pico-8 play session: hold ← + tap ❎, after a click and taps of 🅾, ❎, 🅾+❎, 🅾 in the second before t = 0

[t = 2 s] hold ← ~2s, tap ❎ ~4×
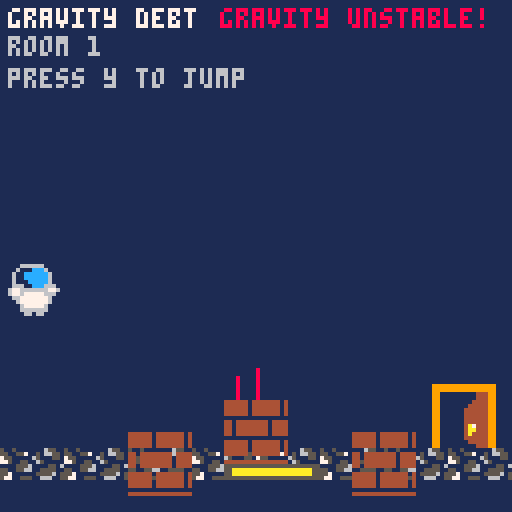

pico-8 cartridge
version 43
__lua__
-- gravity debt

--================================
-- sprite sheet art
--================================

-- player
player_sx=0
player_sy=0
player_sw=16
player_sh=16

-- gravity block
block_sx=16
block_sy=0
block_sw=16
block_sh=16

-- closed door
door_closed_sx=48
door_closed_sy=0
door_closed_sw=16
door_closed_sh=24

-- open door
door_open_sx=64
door_open_sy=0
door_open_sw=16
door_open_sh=24

-- spikes
spike_sx=80
spike_sy=0
spike_sw=16
spike_sh=8


--================================
-- collision sizes
--================================

player_hit_w=10
player_hit_h=15

block_hit_w=12
block_hit_h=12

plate_w=24
plate_h=8


--================================
-- start game
--================================

function _init()

 level=1
 game_won=false

 load_level()

end


--================================
-- load level
--================================

function load_level()

 -- player

 px=8
 py=90

 dx=0
 dy=0

 speed=1.25

 -- smaller jump than before
 jump_power=-2.8

 normal_gravity=0.26
 light_gravity=0.10

 player_gravity=
  normal_gravity

 on_ground=false


 -- broken gravity

 gravity_timer=0

 normal_world_gravity=0
 heavy_world_gravity=0.45

 world_gravity=
  normal_world_gravity

 jump_count=0


 -- main gravity block

 bx=56
 by=16

 bdy=0

 block_active=true


 -- extra room 1 blocks

 extra1_x=32
 extra1_y=24
 extra1_dy=0

 extra2_x=88
 extra2_y=12
 extra2_dy=0


 -- puzzle state

 switch_on=false
 door_open=false


 --================================
 -- room 1
 --================================

 if level==1 then

  px=8
  py=90

  bx=56
  by=40

  switch_x=56
  switch_y=112

  door_x=108
  door_y=96


 --================================
 -- room 2
 --================================

 elseif level==2 then

  px=8
  py=96

  -- block floats above pit
  bx=56
  by=40

  -- player activates plate
  switch_x=88
  switch_y=72

  -- door
  door_x=108
  door_y=24


 --================================
 -- room 3
 --================================

 elseif level==3 then

  px=8
  py=96

  -- floating block
  bx=56
  by=48

  -- plate
  switch_x=88
  switch_y=48

  -- door
  door_x=108
  door_y=8

 end

end


--================================
-- main update
--================================

function _update()

 if game_won then

  if btnp(5) then

   level=1
   game_won=false

   load_level()

  end

  return

 end


 update_gravity()

 update_player()

 update_block()

 update_extra_blocks()

 update_switch()

 update_door()

 update_spikes()

end


--================================
-- gravity system
--================================

function update_gravity()

 if gravity_timer>0 then

  gravity_timer-=1

  -- player gets lighter
  player_gravity=
   light_gravity

  -- world gets heavier
  world_gravity=
   heavy_world_gravity

 else

  player_gravity=
   normal_gravity

  world_gravity=
   normal_world_gravity

 end

end


--================================
-- player
--================================

function update_player()

 dx=0


 -- left

 if btn(0) then

  dx=-speed

 end


 -- right

 if btn(1) then

  dx=speed

 end


 move_player_x(dx)


 -- jump

 if btnp(5)
 and on_ground then

  dy=jump_power

  on_ground=false

  gravity_timer=45

  jump_count+=1

 end


 dy+=player_gravity


 move_player_y(dy)


 -- fell off screen

 if py>128 then

  load_level()

 end


 -- room 3 only gets 2 jumps

 if level==3
 and jump_count>=5 then

  load_level()

 end

end


--================================
-- solid tile check
--================================

function solid_at(x,y)

 -- screen sides

 if x<0
 or x>=128 then

  return true

 end


 -- above/below screen

 if y<0
 or y>=128 then

  return false

 end


 -- room offset

 local map_offset=
  (level-1)*16


 -- convert pixel position
 -- to map tile position

 local tile_x=
  flr(x/8)+map_offset

 local tile_y=
  flr(y/8)


 local tile=
  mget(tile_x,tile_y)


 -- empty map cell

 if tile==0 then

  return false

 end


 -- flag 0 = solid

 return fget(tile,0)

end


--================================
-- horizontal movement
--================================

function move_player_x(amount)

 px+=amount


 -- moving right

 if amount>0 then

  if solid_at(
   px+player_hit_w,
   py+2
  )
  or solid_at(
   px+player_hit_w,
   py+player_hit_h-1
  ) then

   px=
    flr(
     (px+player_hit_w)/8
    )*8-player_hit_w

  end


 -- moving left

 elseif amount<0 then

  if solid_at(
   px,
   py+2
  )
  or solid_at(
   px,
   py+player_hit_h-1
  ) then

   px=
    (flr(px/8)+1)*8

  end

 end

end


--================================
-- stand on gravity block
--================================

function standing_on_block()

 if not block_active then

  return false

 end


 local player_bottom=
  py+player_hit_h

 local block_top=
  by


 return
  px+player_hit_w>bx
  and px<bx+block_hit_w
  and player_bottom>=block_top
  and player_bottom<=block_top+4
  and dy>=0

end


--================================
-- vertical movement
--================================

function move_player_y(amount)

 py+=amount

 on_ground=false


 -- land on gravity block

 if amount>0
 and standing_on_block() then

  py=
   by-player_hit_h

  dy=0

  on_ground=true

  return

 end


 -- falling onto map

 if amount>0 then

  if solid_at(
   px+1,
   py+player_hit_h
  )
  or solid_at(
   px+player_hit_w-1,
   py+player_hit_h
  ) then

   py=
    flr(
     (py+player_hit_h)/8
    )*8-player_hit_h

   dy=0

   on_ground=true

  end


 -- jumping upward

 elseif amount<0 then

  if solid_at(
   px+1,
   py
  )
  or solid_at(
   px+player_hit_w-1,
   py
  ) then

   py=
    (flr(py/8)+1)*8

   dy=0

  end

 end

end


--================================
-- main gravity block
--================================

function update_block()

 if not block_active then

  return

 end


 bdy+=world_gravity

 by+=bdy


 --================================
 -- room 2:
 -- stop block above spikes
 --================================

 if level==2 then

  if bx+block_hit_w>40
  and bx<88
  and by>=96 then

   by=96

   bdy=0

   return

  end

 end


 --================================
 -- room 3:
 -- stop block above spikes
 --================================

 if level==3 then

  if bx+block_hit_w>32
  and bx<96
  and by>=96 then

   by=96

   bdy=0

   return

  end

 end


 --================================
 -- normal map collision
 --================================

 if bdy>0 then

  if solid_at(
   bx+1,
   by+block_hit_h
  )
  or solid_at(
   bx+block_hit_w-1,
   by+block_hit_h
  ) then

   by=
    flr(
     (by+block_hit_h)/8
    )*8-block_hit_h

   bdy=0

  end

 end


 if by>128 then

  block_active=false

 end

end


--================================
-- extra room 1 gravity blocks
--================================

function update_extra_blocks()

 if level~=1 then

  return

 end


 -- extra block 1

 extra1_dy+=
  world_gravity

 extra1_y+=
  extra1_dy


 if extra1_y+
 block_hit_h>=120 then

  extra1_y=
   120-block_hit_h

  extra1_dy=0

 end


 -- extra block 2

 extra2_dy+=
  world_gravity

 extra2_y+=
  extra2_dy


 if extra2_y+
 block_hit_h>=120 then

  extra2_y=
   120-block_hit_h

  extra2_dy=0

 end

end


--================================
-- rectangle collision
--================================

function rect_overlap(
 ax,ay,aw,ah,
 bx2,by2,bw,bh
)

 return
  ax<bx2+bw
  and ax+aw>bx2
  and ay<by2+bh
  and ay+ah>by2

end


--================================
-- pressure plate
--================================

function update_switch()

 switch_on=false


 --================================
 -- block can activate plates
 --================================

 if block_active then

  local block_left=
   bx

  local block_right=
   bx+block_hit_w

  local block_bottom=
   by+block_hit_h

  local plate_left=
   switch_x

  local plate_right=
   switch_x+plate_w

  local plate_top=
   switch_y

  local plate_bottom=
   switch_y+plate_h


  if block_right>
  plate_left
  and block_left<
  plate_right
  and block_bottom>=
  plate_top
  and block_bottom<=
  plate_bottom then

   switch_on=true

  end

 end


 --================================
 -- player activates plate
 -- rooms 2 and 3
 --================================

 if level==2
 or level==3 then

  if rect_overlap(
   px,
   py,
   player_hit_w,
   player_hit_h,

   switch_x,
   switch_y,
   plate_w,
   plate_h
  ) then

   switch_on=true

  end

 end


 -- once opened,
 -- door stays open

 if switch_on then

  door_open=true

 end

end


--================================
-- door
--================================

function update_door()

 if not door_open then

  return

 end


 if rect_overlap(
  px,
  py,
  player_hit_w,
  player_hit_h,

  door_x,
  door_y,
  door_open_sw,
  door_open_sh
 ) then

  level+=1


  if level>3 then

   game_won=true

  else

   load_level()

  end

 end

end


--================================
-- spikes
--================================

function update_spikes()

 if level==1 then

  return

 end


 --================================
 -- room 2
 --================================

 if level==2 then

  local touching_spikes=
   rect_overlap(
    px,
    py,
    player_hit_w,
    player_hit_h,

    40,
    112,
    48,
    8
   )


  local on_block=
   rect_overlap(
    px,
    py+player_hit_h,
    player_hit_w,
    2,

    bx,
    by,
    block_hit_w,
    3
   )


  if touching_spikes
  and not on_block then

   load_level()

  end

 end


 --================================
 -- room 3
 --================================

 if level==3 then

  local touching_spikes=
   rect_overlap(
    px,
    py,
    player_hit_w,
    player_hit_h,

    32,
    112,
    64,
    8
   )


  local on_block=
   rect_overlap(
    px,
    py+player_hit_h,
    player_hit_w,
    2,

    bx,
    by,
    block_hit_w,
    3
   )


  if touching_spikes
  and not on_block then

   load_level()

  end

 end

end


--================================
-- draw
--================================

function _draw()

 cls(1)


 if game_won then

  draw_win()

  return

 end


 draw_map()

 draw_spikes()

 draw_switch()

 draw_door()

 draw_block()

 draw_extra_blocks()

 draw_player()

 draw_ui()

end


--================================
-- draw map
--================================

function draw_map()

 local map_x=
  (level-1)*16


 map(
  map_x,
  0,

  0,
  0,

  16,
  16
 )

end


--================================
-- draw player
--================================

function draw_player()

 sspr(
  player_sx,
  player_sy,

  player_sw,
  player_sh,

  px,
  py
 )

end


--================================
-- draw main block
--================================

function draw_block()

 if not block_active then

  return

 end


 sspr(
  block_sx,
  block_sy,

  block_sw,
  block_sh,

  bx,
  by
 )


 -- gravity lines

 if gravity_timer>0 then

  line(
   bx+3,
   by-6,
   bx+3,
   by-1,
   8
  )

  line(
   bx+8,
   by-8,
   bx+8,
   by-1,
   8
  )

 end

end


--================================
-- draw extra room 1 blocks
--================================

function draw_extra_blocks()

 if level~=1 then

  return

 end


 sspr(
  block_sx,
  block_sy,

  block_sw,
  block_sh,

  extra1_x,
  extra1_y
 )


 sspr(
  block_sx,
  block_sy,

  block_sw,
  block_sh,

  extra2_x,
  extra2_y
 )

end


--================================
-- draw pressure plate
--================================

function draw_switch()

 -- base

 rectfill(
  switch_x,
  switch_y+4,

  switch_x+plate_w-1,
  switch_y+7,

  5
 )


 -- pressed

 if switch_on then

  rectfill(
   switch_x+2,
   switch_y+5,

   switch_x+plate_w-3,
   switch_y+6,

   10
  )


 -- raised

 else

  rectfill(
   switch_x+2,
   switch_y+1,

   switch_x+plate_w-3,
   switch_y+4,

   10
  )

 end

end


--================================
-- draw door
--================================

function draw_door()

 if door_open then

  sspr(
   door_open_sx,
   door_open_sy,

   door_open_sw,
   door_open_sh,

   door_x,
   door_y
  )

 else

  sspr(
   door_closed_sx,
   door_closed_sy,

   door_closed_sw,
   door_closed_sh,

   door_x,
   door_y
  )

 end

end


--================================
-- draw spikes
--================================

function draw_spikes()

 -- room 2

 if level==2 then

  for x=40,72,16 do

   sspr(
    spike_sx,
    spike_sy,

    spike_sw,
    spike_sh,

    x,
    112
   )

  end

 end


 -- room 3

 if level==3 then

  for x=32,80,16 do

   sspr(
    spike_sx,
    spike_sy,

    spike_sw,
    spike_sh,

    x,
    112
   )

  end

 end

end


--================================
-- ui
--================================

function draw_ui()

 print(
  "gravity debt",
  2,
  2,
  7
 )


 print(
  "room "..level,
  2,
  9,
  6
 )


 if gravity_timer>0 then

  print(
   "gravity unstable!",
   55,
   2,
   8
  )

 end


 if level==1 then

  print(
   "press y to jump",
   2,
   17,
   6
  )

 end


 if level==2 then

  print(
   "use what falls",
   2,
   17,
   6
  )

 end


 if level==3 then

  print(
   "jumps:"
   ..jump_count
   .."/4",
   62,
   9,
   8
  )

 end

end


--================================
-- win screen
--================================

function draw_win()

 cls(0)

 -- green congratulations text
 print(
  "congratulations!",
  34,
  38,
  11
 )

 print(
  "game over!",
  46,
  54,
  11
 )

 -- little decoration
 print(
  "* * * * *",
  45,
  68,
  10
 )

 -- restart instruction
 print(
  "press a to restart",
  28,
  90,
  7
 )

end
__gfx__
00000000000000004444440444444404000000000000000099999999999999999999999999999999000000000000000055556055660055660000000000000000
00000000000000004444440444444404000000000000000099999999999999999999999999999999000000000000000055660055560005560000000000000000
00000000000000004444440444444404000000000000000099444444444444999900000000044499000000000000000055000555600600050000000000000000
00000666666000004444440444444404000000000000000099444444444444999900000000044499000000000000000000050056606655000000000000000000
00006111ccc600000000000000000000000000000000000099444444444444999900000000444499000000000000000065555000006555500000000000000000
000611cccccc60004404444444404444000000000000000099444444444444999900000004444499000000000000000066550056000000000000000000000000
000611cccccc60004404444444404444000000000000000099444444444444999900000044444499000000000000000000000555666065000000000000000000
0006111ccccc60004404444444404444000000000000000099444444444444999900000044444499000000000000000050050555560065060000000000000000
00066611ccc666004404444444404444000000000000000099444444444a74999900000044444499000000000000000050050000000655000000000000000000
00677666666677600000000000000000000000000000000099444444444aa4999900000044444499000000000000000055005570050665500000000000000000
00677677777666004444440444444404aaaaaaaaaaaaaaaa99444444444aa499990000004a744499000000000000000075500000650005500000000000000000
00066777777760004444440444444404aaaaaaaaaaaaaaaa994444444444a499990000004aa44499000000000000000077500550065000000000000000000000
00006777777760004444440444444404aaaaaaaaaaaaaaaa9944444444444499990000004a444499000005000005000000005556000055060000000000000000
00000677777600004444440444444404aaaaaaaaaaaaaaaa99444444444444999900000044444499000055500055500055005566005555000000000000000000
00000666666600000000000000000000aaaaaaaaaaaaaaaa99444444444444999900000004444499000055500055500055700000055556050000000000000000
00000066066000004444444444444444aaaaaaaaaaaaaaaa99444444444444999900000000044499000555550555550057700555006660050000000000000000
__gff__
0000000000000000000000000101000000000000000000000000000001010000000000000000000000000000000000000000000000000000000000000000000000000000000000000000000000000000000000000000000000000000000000000000000000000000000000000000000000000000000000000000000000000000
0000000000000000000000000000000000000000000000000000000000000000000000000000000000000000000000000000000000000000000000000000000000000000000000000000000000000000000000000000000000000000000000000000000000000000000000000000000000000000000000000000000000000000
__map__
0e0f0e0f0e0f0e0f0e0f0e0f0e0f0e0f0e0f0e0f0e0f0e0f00000000000000000e0f0e0f0e0f0e0f0e0f0e0f0e0f0e0f0000000000000000000000000000000000000000000000000000000000000000000000000000000000000000000000000000000000000000000000000000000000000000000000000000000000000000
1e1f1e1f1e1f1e1f1e1f1e1f1e1f1e1f1e1f0e0f0e0f0e0f0e0f0e0f0e0f0e0f1e1f1e1f1e1f1e1f1e1f1e1f1e1f1e1f0000000000000000000000000000000000000000000000000000000000000000000000000000000000000000000000000000000000000000000000000000000000000000000000000000000000000000
2021232425262728202120210e0f20211e1f1e1f1e1f1e1f1e1f1e1f1e1f1e1f0e0f0e0f0e0f0e0f0e0f0e0f0e0f0e0f0000000000000000000000000000000000000000000000000000000000000000000000000000000000000000000000000000000000000000000000000000000000000000000000000000000000000000
3031333435363738303130311e1f30310e0f0e0f0e0f0e0f0e0f0e0f0e0f0e0f1e1f1e1f1e1f1e1f1e1f1e1f1e1f1e1f0000000000000000000000000000000000000000000000000000000000000000000000000000000000000000000000000000000000000000000000000000000000000000000000000000000000000000
2021202145464748202120210e0f20211e1f1e1f1e1f1e1f1e1f1e1f1e1f1e1f0e0f0e0f0e0f0e0f0e0f0e0f0e0f0e0f0000000000000000000000000000000000000000000000000000000000000000000000000000000000000000000000000000000000000000000000000000000000000000000000000000000000000000
3031303155565758303130311e1f30310e0f0e0f0e0f0e0f0e0f0e0f0e0f0e0f1e1f1e1f1e1f1e1f1e1f1e1f1e1f1e1f0000000000000000000000000000000000000000000000000000000000000000000000000000000000000000000000000000000000000000000000000000000000000000000000000000000000000000
2021202120212021202120210e0f20211e1f1e1f1e1f1e1f1e1f1e1f1e1f1e1f0e0f0e0f0e0f0e0f0e0f0e0f0e0f0e0f0000000000000000000000000000000000000000000000000000000000000000000000000000000000000000000000000000000000000000000000000000000000000000000000000000000000000000
30310e0f30313031303130310e0e0f310e0f0e0f0e0f0e0f0e0f0e0f0e0f0e0f1e1f0e0f1e1f1e1f0e0e0f0c0d1f1e1f0000000000000000000000000000000000000000000000000000000000000000000000000000000000000000000000000000000000000000000000000000000000000000000000000000000000000000
0e0f1e1f200e0f210e0f20211e1e1f211e1f1e1f0e0e0f0e0f0e0e0f0e0f1e1f0e0f1e1f0f0f0e0f1e1e1f0e0f0f0e0f0000000000000000000000000000000000000000000000000000000000000000000000000000000000000000000000000000000000000000000000000000000000000000000000000000000000000000
1e1f0e0f0e1e1f0f1e1f0e0f0e0f0e0f0e0f0e0f1e1e1f1e1f1e1e1f1e1f0e0f1e1f1c1e1f1f1e1f1e1e1f1e1f1f1e1f0000000000000000000000000000000000000000000000000000000000000000000000000000000000000000000000000000000000000000000000000000000000000000000000000000000000000000
1e1f1e1f1e1f1e1f1e1f1e1f1e1f1e1f1e1f1e1f1e1f1e1f1e1f1c1d1c1d1e1f0e0f0e0f0e0f0e0f0e0f0e0f0e0f0e0f0000000000000000000000000000000000000000000000000000000000000000000000000000000000000000000000000000000000000000000000000000000000000000000000000000000000000000
0e0f0f0e0f0e0f0e0f0e0f0e0f0e0f0f0e0f0e0f0e0f0e0f0e0f0e1e1f0f0e0f0e0f1e1f1e1f0e0f0e0f0e0f0e0f0e0f0000000000000000000000000000000000000000000000000000000000000000000000000000000000000000000000000000000000000000000000000000000000000000000000000000000000000000
1e1f1f1e1f1e1f1e1f1e1f1e1f1e1f1f0e0f0e0f0e0f0e0f0e0f0e0f0e0f0e0f0e0f0e0f0e0f0e0f0e0f0e0f0e0f1e1f0000000000000000000000000000000000000000000000000000000000000000000000000000000000000000000000000000000000000000000000000000000000000000000000000000000000000000
1e1f1e1f1e1f1e1f1e1f1e1f1e1f1e1f1e1f1e1f1e1f1e1f1e1f1e1f1e1f1e1f1e1f1e1f1e1f1e1f1e1f1e1f0e0f0e0f0000000000000000000000000000000000000000000000000000000000000000000000000000000000000000000000000000000000000000000000000000000000000000000000000000000000000000
1c1d1c1d1c1d1c1d1c1d1c1d1c1d1c1d1c1d1c1d1c1d1a1b1a1b1c1d1c1d1c1d1c1d1c1d1c1d0a0a0b1d1c1d0a0a0b1f0000000000000000000000000000000000000000000000000000000000000000000000000000000000000000000000000000000000000000000000000000000000000000000000000000000000000000
00000000000000000000000000000000000000000000000000000000000000000000000000001a1a1b0000001a1a1b000000000000000000000000000000000000000000000000000000000000000000000000000000000000000000000000000000000000000000000000000000000000000000000000000000000000000000
